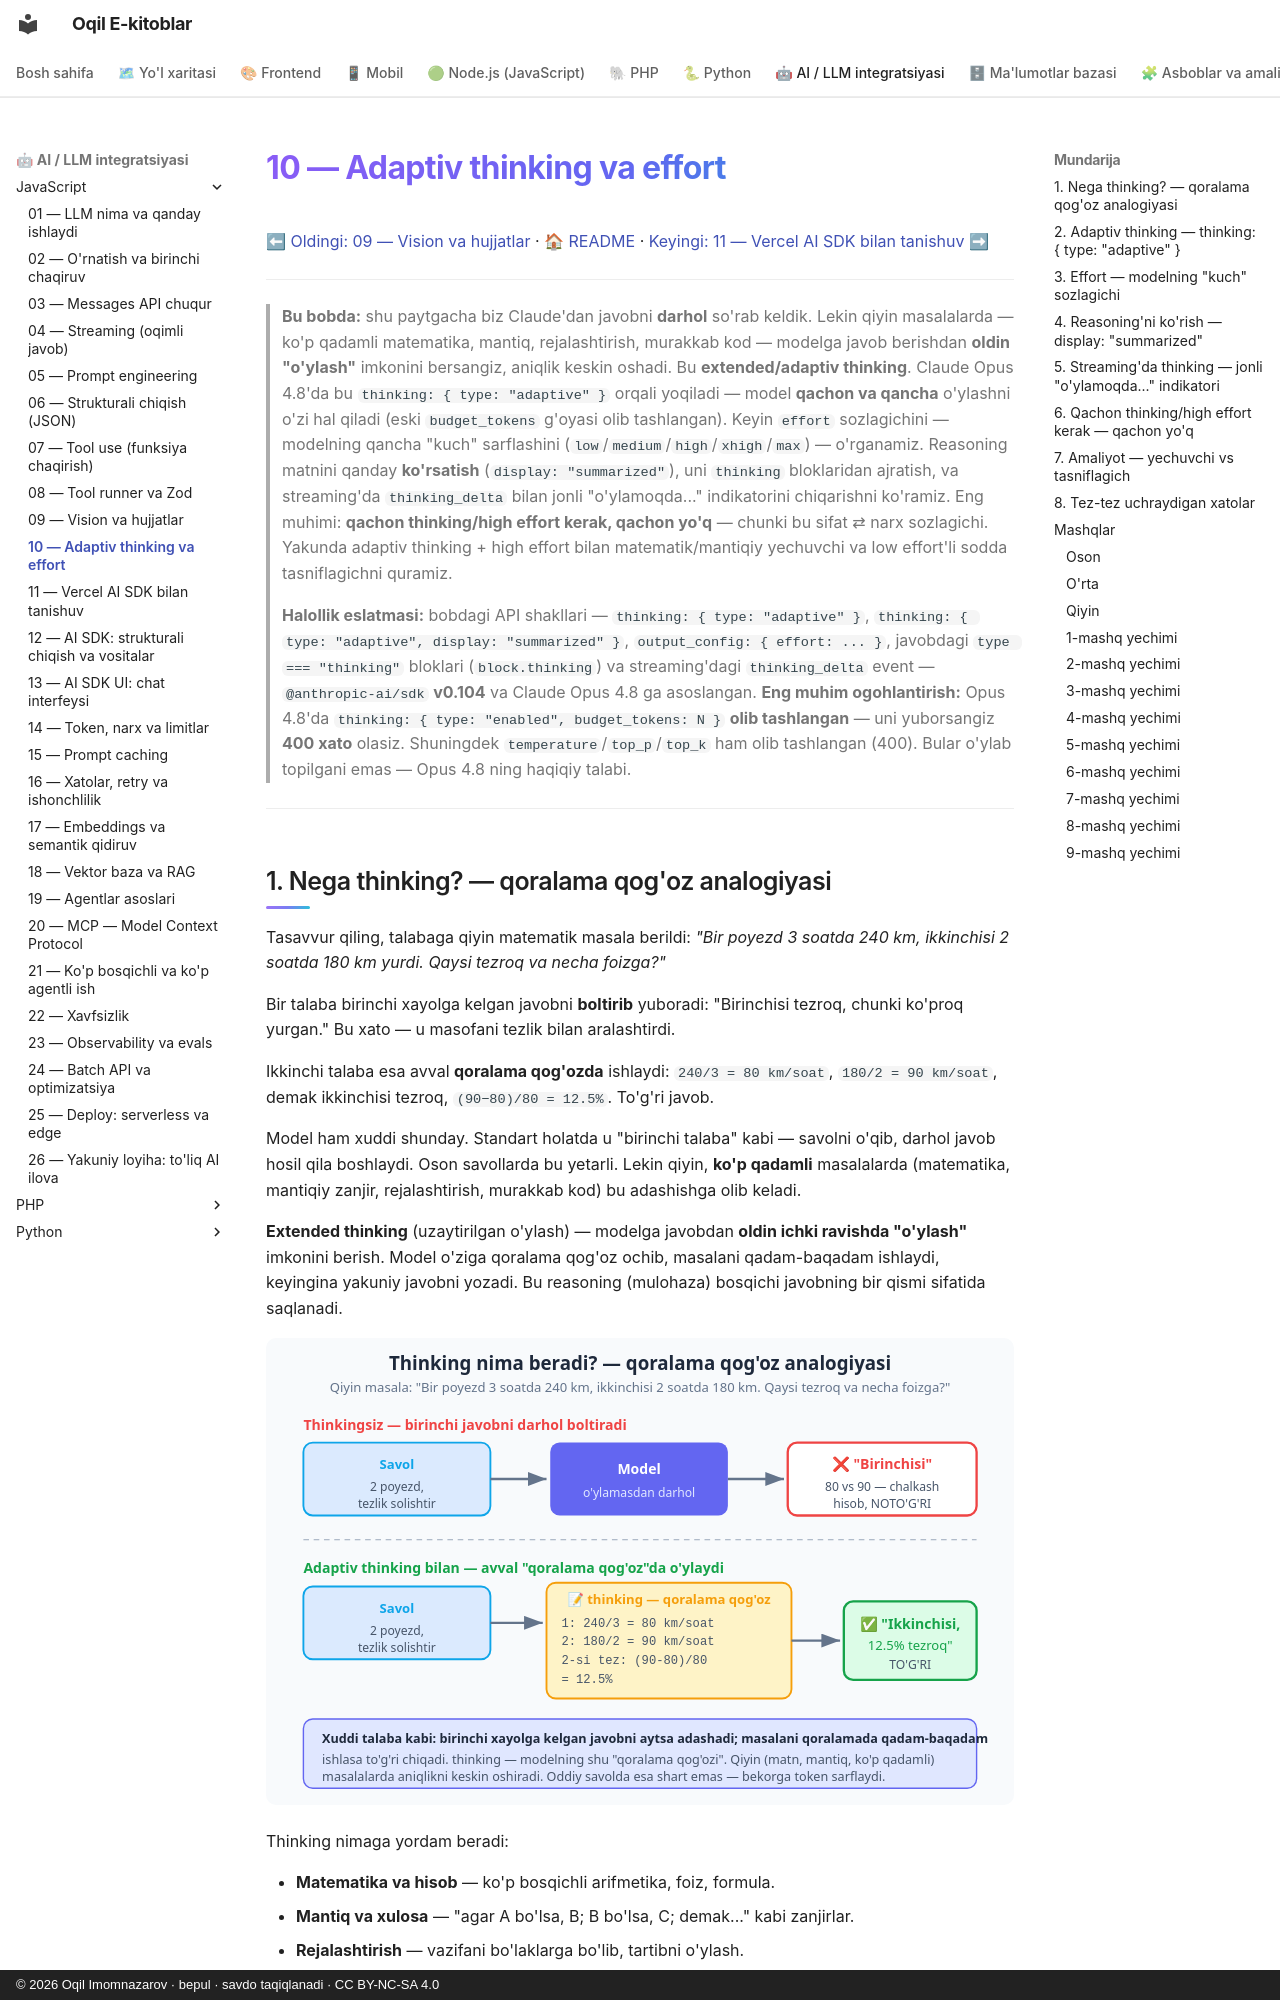

repository: iOqil/e-book · page: ai-js/10-thinking-effort/index.html · generator: mkdocs · copyright: © 2026 Oqil Imomnazarov · bepul · savdo taqiqlanadi · CC BY-NC-SA 4.0

# 10 — Adaptiv thinking va effort

[⬅ Oldingi: 09 — Vision va hujjatlar](./09-vision-fayllar.md) · [🏠 README](./README.md) · [Keyingi: 11 — Vercel AI SDK bilan tanishuv ➡](./11-vercel-ai-sdk-kirish.md)

---

> **Bu bobda:** shu paytgacha biz Claude'dan javobni **darhol** so'rab keldik. Lekin qiyin masalalarda — ko'p qadamli matematika, mantiq, rejalashtirish, murakkab kod — modelga javob berishdan **oldin "o'ylash"** imkonini bersangiz, aniqlik keskin oshadi. Bu **extended/adaptiv thinking**. Claude Opus 4.8'da bu `thinking: { type: "adaptive" }` orqali yoqiladi — model **qachon va qancha** o'ylashni o'zi hal qiladi (eski `budget_tokens` g'oyasi olib tashlangan). Keyin `effort` sozlagichini — modelning qancha "kuch" sarflashini (`low`/`medium`/`high`/`xhigh`/`max`) — o'rganamiz. Reasoning matnini qanday **ko'rsatish** (`display: "summarized"`), uni `thinking` bloklaridan ajratish, va streaming'da `thinking_delta` bilan jonli "o'ylamoqda..." indikatorini chiqarishni ko'ramiz. Eng muhimi: **qachon thinking/high effort kerak, qachon yo'q** — chunki bu sifat ⇄ narx sozlagichi. Yakunda adaptiv thinking + high effort bilan matematik/mantiqiy yechuvchi va low effort'li sodda tasniflagichni quramiz.
>
> **Halollik eslatmasi:** bobdagi API shakllari — `thinking: { type: "adaptive" }`, `thinking: { type: "adaptive", display: "summarized" }`, `output_config: { effort: ... }`, javobdagi `type === "thinking"` bloklari (`block.thinking`) va streaming'dagi `thinking_delta` event — `@anthropic-ai/sdk` **v0.104** va Claude Opus 4.8 ga asoslangan. **Eng muhim ogohlantirish:** Opus 4.8'da `thinking: { type: "enabled", budget_tokens: N }` **olib tashlangan** — uni yuborsangiz **400 xato** olasiz. Shuningdek `temperature`/`top_p`/`top_k` ham olib tashlangan (400). Bular o'ylab topilgani emas — Opus 4.8 ning haqiqiy talabi.

---
